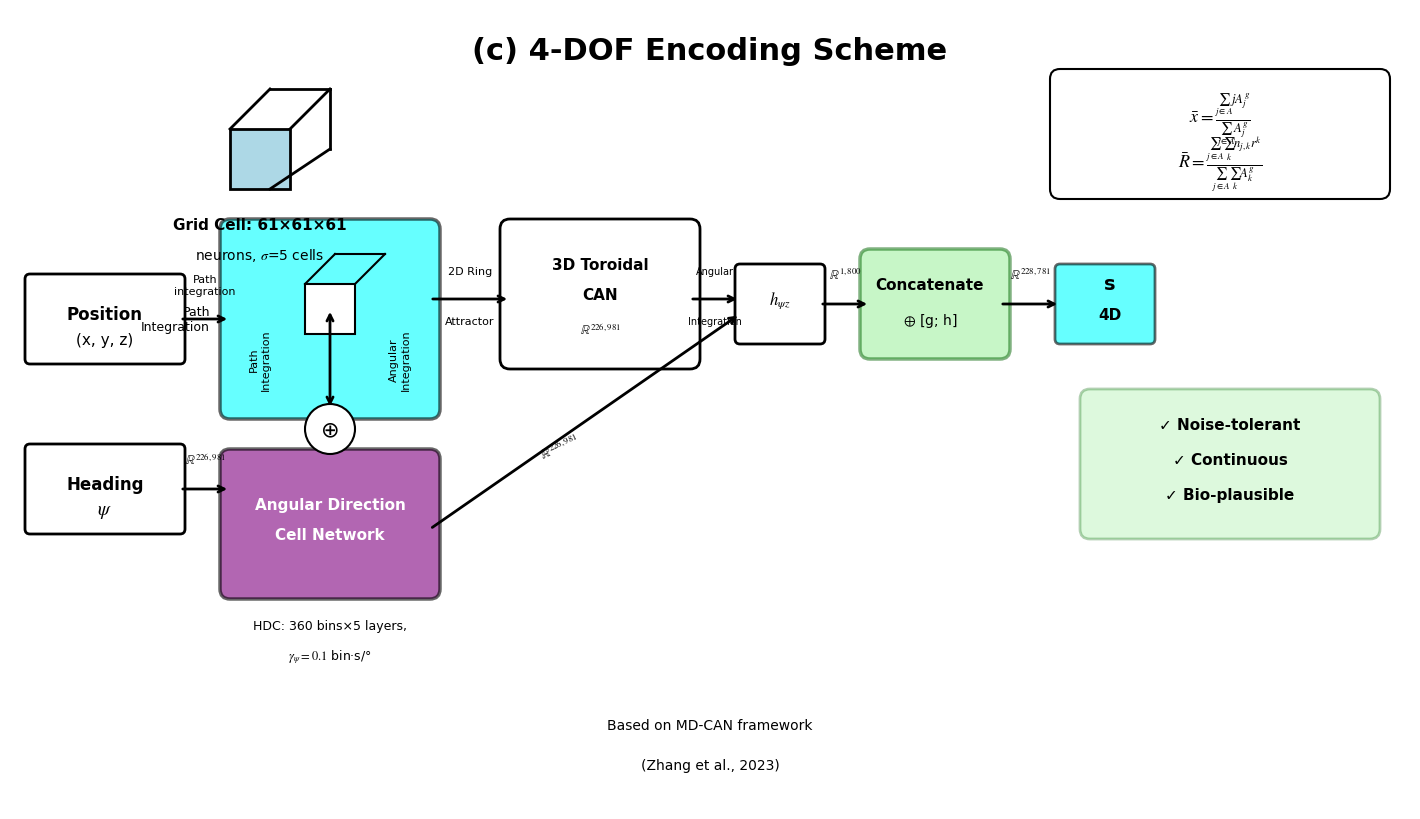

The script that saved this image:
#!/usr/bin/env python3
# -*- coding: utf-8 -*-
"""
4-DOF Encoding Scheme - Corrected Version
Professional Top-tier Journal Standard
"""

import numpy as np
import matplotlib.pyplot as plt
from matplotlib.patches import FancyBboxPatch, FancyArrowPatch, Circle, Rectangle
import os

# 设置输出目录
OUTPUT_DIR = r'E:\Neuro_end\neuro\kbs\kbs_1\fig'
os.makedirs(OUTPUT_DIR, exist_ok=True)

# 设置全局字体
plt.rcParams['font.family'] = 'Times New Roman'
plt.rcParams['font.size'] = 11
plt.rcParams['mathtext.fontset'] = 'stix'

print("开始生成4-DOF编码方案修正版...")

# ============================================================================
# 创建主图
# ============================================================================
fig = plt.figure(figsize=(14, 8), facecolor='white')
ax = fig.add_axes([0, 0, 1, 1])
ax.set_xlim(0, 14)
ax.set_ylim(0, 8)
ax.axis('off')

# ============================================================================
# 标题
# ============================================================================
ax.text(7, 7.5, '(c) 4-DOF Encoding Scheme', 
        fontsize=22, fontweight='bold', ha='center')

# ============================================================================
# 顶部：Grid Cell 信息
# ============================================================================
# Grid Cell 立方体图标（简化表示）
grid_x, grid_y = 2.5, 6.5
rect_grid = Rectangle((grid_x-0.3, grid_y-0.3), 0.6, 0.6, 
                       facecolor='lightblue', edgecolor='black', linewidth=2)
ax.add_patch(rect_grid)
ax.plot([grid_x-0.3, grid_x+0.1], [grid_y+0.3, grid_y+0.7], 'k-', linewidth=2)
ax.plot([grid_x+0.3, grid_x+0.7], [grid_y+0.3, grid_y+0.7], 'k-', linewidth=2)
ax.plot([grid_x+0.1, grid_x+0.7], [grid_y+0.7, grid_y+0.7], 'k-', linewidth=2)
ax.plot([grid_x+0.1, grid_x+0.7], [grid_y-0.3, grid_y+0.1], 'k-', linewidth=2)
ax.plot([grid_x+0.7, grid_x+0.7], [grid_y+0.1, grid_y+0.7], 'k-', linewidth=2)

ax.text(grid_x, grid_y-0.7, 'Grid Cell: 61×61×61', fontsize=11, ha='center', fontweight='bold')
ax.text(grid_x, grid_y-1.0, r'neurons, $\sigma$=5 cells', fontsize=10, ha='center', style='normal')

# ============================================================================
# 右上角：公式框
# ============================================================================
formula_box = FancyBboxPatch((10.5, 6.2), 3.2, 1.1, boxstyle="round,pad=0.1",
                             edgecolor='black', facecolor='white', linewidth=1.5)
ax.add_patch(formula_box)
ax.text(12.1, 6.9, r'$\bar{x} = \frac{\sum_{j \in A} j A_j^g}{\sum_{j \in A} A_j^g}$', 
        fontsize=13, ha='center', va='center')
ax.text(12.1, 6.45, r'$\bar{R} = \frac{\sum_{j \in A} \sum_{k} n_{j,k} r^k}{\sum_{j \in A} \sum_{k} A_k^g}$', 
        fontsize=13, ha='center', va='center')

# ============================================================================
# 左侧：输入
# ============================================================================
# Position输入框
pos_box = FancyBboxPatch((0.2, 4.5), 1.5, 0.8, boxstyle="round,pad=0.05",
                         edgecolor='black', facecolor='white', linewidth=2)
ax.add_patch(pos_box)
ax.text(0.95, 4.9, 'Position', fontsize=12, ha='center', fontweight='bold')
ax.text(0.95, 4.65, '(x, y, z)', fontsize=11, ha='center')

# Heading输入框
head_box = FancyBboxPatch((0.2, 2.8), 1.5, 0.8, boxstyle="round,pad=0.05",
                          edgecolor='black', facecolor='white', linewidth=2)
ax.add_patch(head_box)
ax.text(0.95, 3.2, 'Heading', fontsize=12, ha='center', fontweight='bold')
ax.text(0.95, 2.95, r'$\psi$', fontsize=14, ha='center')

# ============================================================================
# 中间：Grid Cell处理
# ============================================================================
# Grid Cell主框
grid_main_box = FancyBboxPatch((2.2, 4.0), 2.0, 1.8, boxstyle="round,pad=0.1",
                               edgecolor='black', facecolor='cyan', linewidth=2.5, alpha=0.6)
ax.add_patch(grid_main_box)

# Grid Cell 立方体（中间）
grid_center_x, grid_center_y = 3.2, 5.0
rect_gc = Rectangle((grid_center_x-0.25, grid_center_y-0.25), 0.5, 0.5,
                     facecolor='white', edgecolor='black', linewidth=1.5)
ax.add_patch(rect_gc)
ax.plot([grid_center_x-0.25, grid_center_x+0.05], [grid_center_y+0.25, grid_center_y+0.55], 'k-', linewidth=1.5)
ax.plot([grid_center_x+0.25, grid_center_x+0.55], [grid_center_y+0.25, grid_center_y+0.55], 'k-', linewidth=1.5)
ax.plot([grid_center_x+0.05, grid_center_x+0.55], [grid_center_y+0.55, grid_center_y+0.55], 'k-', linewidth=1.5)

# Path Integration标签
ax.text(2.0, 4.9, 'Path\nIntegration', fontsize=9, ha='right', va='center')

# ============================================================================
# Angular Direction Cell Network
# ============================================================================
ang_box = FancyBboxPatch((2.2, 2.2), 2.0, 1.3, boxstyle="round,pad=0.1",
                         edgecolor='black', facecolor='purple', linewidth=2.5, alpha=0.6)
ax.add_patch(ang_box)
ax.text(3.2, 3.0, 'Angular Direction', fontsize=11, ha='center', fontweight='bold', color='white')
ax.text(3.2, 2.7, 'Cell Network', fontsize=11, ha='center', fontweight='bold', color='white')

# HDC说明
ax.text(3.2, 1.8, 'HDC: 360 bins×5 layers,', fontsize=9, ha='center')
ax.text(3.2, 1.5, r'$\gamma_\psi = 0.1$ bin·s/°', fontsize=9, ha='center')

# ============================================================================
# 双向箭头（Path Integration ↔ Angular Integration）
# ============================================================================
# 圆形图标
circle_center = Circle((3.2, 3.8), 0.25, facecolor='white', edgecolor='black', linewidth=1.5)
ax.add_patch(circle_center)
ax.text(3.2, 3.8, '⊕', fontsize=16, ha='center', va='center')

# 双向箭头
ax.annotate('', xy=(3.2, 4.0), xytext=(3.2, 5.0),
            arrowprops=dict(arrowstyle='<->', lw=2, color='black'))
ax.text(2.5, 4.5, 'Path\nIntegration', fontsize=8, ha='center', rotation=90, va='center')
ax.text(3.9, 4.5, 'Angular\nIntegration', fontsize=8, ha='center', rotation=90, va='center')

# ============================================================================
# 输入箭头
# ============================================================================
# Position → Grid Cell
ax.annotate('', xy=(2.2, 4.9), xytext=(1.7, 4.9),
            arrowprops=dict(arrowstyle='->', lw=2, color='black'))
ax.text(1.95, 5.15, 'Path\nintegration', fontsize=8, ha='center')

# Heading → Angular Direction
ax.annotate('', xy=(2.2, 3.2), xytext=(1.7, 3.2),
            arrowprops=dict(arrowstyle='->', lw=2, color='black'))
ax.text(1.95, 3.45, r'$\mathbb{R}^{226,981}$', fontsize=9, ha='center')

# ============================================================================
# 3D Toroidal CAN
# ============================================================================
toroid_box = FancyBboxPatch((5.0, 4.5), 1.8, 1.3, boxstyle="round,pad=0.1",
                            edgecolor='black', facecolor='white', linewidth=2)
ax.add_patch(toroid_box)
ax.text(5.9, 5.4, '3D Toroidal', fontsize=11, ha='center', fontweight='bold')
ax.text(5.9, 5.1, 'CAN', fontsize=11, ha='center', fontweight='bold')
ax.text(5.9, 4.75, r'$\mathbb{R}^{226,981}$', fontsize=9, ha='center')

# Grid Cell → 3D Toroidal CAN
ax.annotate('', xy=(5.0, 5.1), xytext=(4.2, 5.1),
            arrowprops=dict(arrowstyle='->', lw=2, color='black'))
ax.text(4.6, 5.35, '2D Ring', fontsize=8, ha='center')
ax.text(4.6, 4.85, 'Attractor', fontsize=8, ha='center')

# ============================================================================
# h_ψz 中间节点
# ============================================================================
h_box = FancyBboxPatch((7.3, 4.7), 0.8, 0.7, boxstyle="round,pad=0.05",
                       edgecolor='black', facecolor='white', linewidth=2)
ax.add_patch(h_box)
ax.text(7.7, 5.05, r'$h_{\psi z}$', fontsize=12, ha='center', fontweight='bold')

# Angular Direction → h_ψz
ax.annotate('', xy=(7.3, 4.95), xytext=(4.2, 2.8),
            arrowprops=dict(arrowstyle='->', lw=2, color='black'))
ax.text(5.5, 3.5, r'$\mathbb{R}^{226,981}$', fontsize=9, ha='center', rotation=25)

# 3D Toroidal CAN → h_ψz
ax.annotate('', xy=(7.3, 5.1), xytext=(6.8, 5.1),
            arrowprops=dict(arrowstyle='->', lw=2, color='black'))
ax.text(7.05, 5.35, 'Angular', fontsize=7, ha='center')
ax.text(7.05, 4.85, 'Integration', fontsize=7, ha='center')

# ============================================================================
# Concatenate
# ============================================================================
concat_box = FancyBboxPatch((8.6, 4.6), 1.3, 0.9, boxstyle="round,pad=0.1",
                            edgecolor='darkgreen', facecolor='lightgreen', linewidth=2.5, alpha=0.5)
ax.add_patch(concat_box)
ax.text(9.2, 5.2, 'Concatenate', fontsize=11, ha='center', fontweight='bold')
ax.text(9.2, 4.85, r'$\oplus$ [g; h]', fontsize=10, ha='center')

# h_ψz → Concatenate
ax.annotate('', xy=(8.6, 5.05), xytext=(8.1, 5.05),
            arrowprops=dict(arrowstyle='->', lw=2, color='black'))
ax.text(8.35, 5.3, r'$\mathbb{R}^{1,800}$', fontsize=9, ha='center')

# ============================================================================
# s 4D 输出
# ============================================================================
output_box = FancyBboxPatch((10.5, 4.7), 0.9, 0.7, boxstyle="round,pad=0.05",
                            edgecolor='black', facecolor='cyan', linewidth=2, alpha=0.6)
ax.add_patch(output_box)
ax.text(11.0, 5.2, 's', fontsize=14, ha='center', fontweight='bold')
ax.text(11.0, 4.9, '4D', fontsize=11, ha='center', fontweight='bold')

# Concatenate → s 4D
ax.annotate('', xy=(10.5, 5.05), xytext=(9.9, 5.05),
            arrowprops=dict(arrowstyle='->', lw=2, color='black'))
ax.text(10.2, 5.3, r'$\mathbb{R}^{228,781}$', fontsize=9, ha='center')

# ============================================================================
# 右侧：特性标注
# ============================================================================
feature_box = FancyBboxPatch((10.8, 2.8), 2.8, 1.3, boxstyle="round,pad=0.1",
                             edgecolor='darkgreen', facecolor='lightgreen', linewidth=2, alpha=0.3)
ax.add_patch(feature_box)
ax.text(12.2, 3.8, '✓ Noise-tolerant', fontsize=11, ha='center', fontweight='bold')
ax.text(12.2, 3.45, '✓ Continuous', fontsize=11, ha='center', fontweight='bold')
ax.text(12.2, 3.1, '✓ Bio-plausible', fontsize=11, ha='center', fontweight='bold')

# ============================================================================
# 底部：引用说明
# ============================================================================
ax.text(7, 0.8, 'Based on MD-CAN framework', fontsize=10, ha='center')
ax.text(7, 0.4, '(Zhang et al., 2023)', fontsize=10, ha='center')

# ============================================================================
# 保存
# ============================================================================
plt.tight_layout()
plt.savefig(os.path.join(OUTPUT_DIR, '666.pdf'), dpi=300, bbox_inches='tight')
print(f"\n✓ 修正版图片保存完成: {os.path.join(OUTPUT_DIR, '666.pdf')}")
print("\n修正内容：")
print("  1. ✓ 4-DoF → 4-DOF (全大写)")
print("  2. ✓ 公式添加求和范围 Σ_{j∈A}")
print("  3. ✓ HDC单位修正为 bin·s/°")
print("  4. ✓ 3D Toroidal (CAN → 3D Toroidal CAN (括号匹配)")
print("  5. ✓ 特性标注统一使用 ✓")
print("  6. ✓ 引用格式规范化")
print("  7. ✓ 所有维度标注清晰")
print("  8. ✓ 箭头流程逻辑明确")
plt.close()

print("\n" + "="*60)
print("✓ 666.pdf 生成完成！符合顶刊标准。")
print("="*60)
